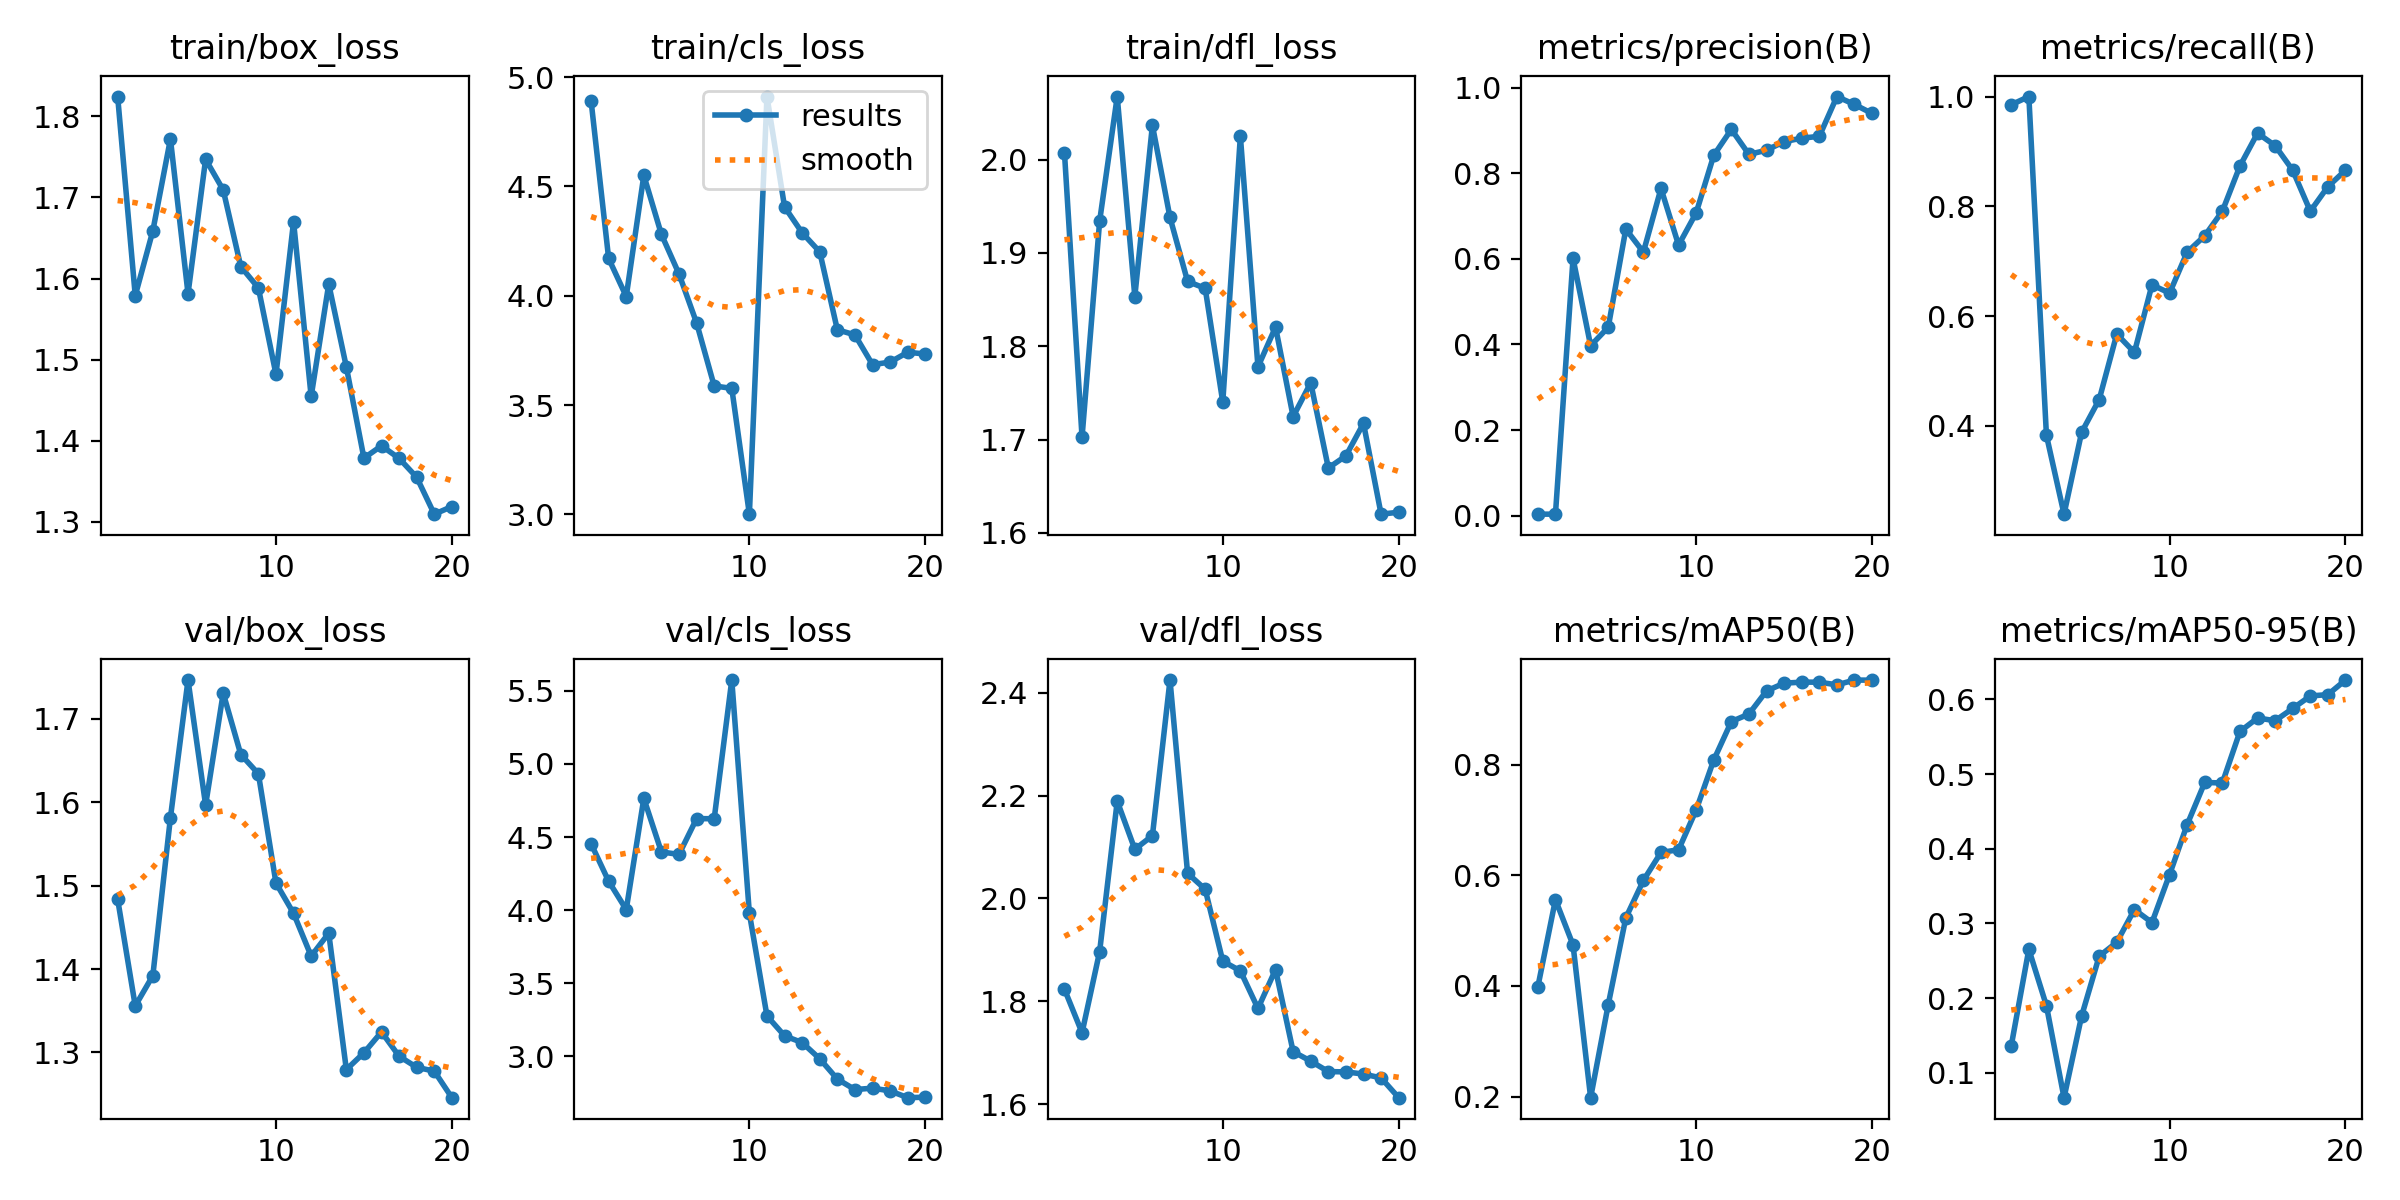

The data file committed next to this chart (first rows):
epoch, train/box_loss, train/cls_loss, train/dfl_loss, metrics/precision(B), metrics/recall(B), metrics/mAP50(B), metrics/mAP50-95(B), val/box_loss, val/cls_loss, val/dfl_loss, lr/pg0, lr/pg1, lr/pg2
1, 1.824, 4.893, 2.008, 0.00344, 0.9851, 0.3984, 0.1363, 1.484, 4.454, 1.823, 0.00062, 0.00062, 0.00062
2, 1.579, 4.17, 1.703, 0.00349, 1, 0.5558, 0.2654, 1.356, 4.198, 1.739, 0.001198, 0.001198, 0.001198
3, 1.659, 3.997, 1.934, 0.6012, 0.3825, 0.4739, 0.1899, 1.392, 4.004, 1.897, 0.001712, 0.001712, 0.001712
4, 1.772, 4.55, 2.068, 0.3972, 0.2388, 0.198, 0.06684, 1.582, 4.764, 2.189, 0.001703, 0.001703, 0.001703
5, 1.581, 4.28, 1.853, 0.4401, 0.3881, 0.3661, 0.1762, 1.747, 4.397, 2.095, 0.001604, 0.001604, 0.001604
6, 1.747, 4.1, 2.037, 0.6696, 0.4478, 0.5229, 0.2563, 1.597, 4.381, 2.122, 0.001505, 0.001505, 0.001505
7, 1.709, 3.876, 1.938, 0.6158, 0.5672, 0.5906, 0.2748, 1.731, 4.626, 2.424, 0.001406, 0.001406, 0.001406
8, 1.615, 3.588, 1.869, 0.7647, 0.5336, 0.6411, 0.3186, 1.657, 4.625, 2.049, 0.001307, 0.001307, 0.001307
9, 1.589, 3.577, 1.862, 0.6323, 0.6567, 0.646, 0.3012, 1.634, 5.573, 2.018, 0.001208, 0.001208, 0.001208
10, 1.482, 3.001, 1.74, 0.7077, 0.6418, 0.7179, 0.3656, 1.503, 3.978, 1.878, 0.001109, 0.001109, 0.001109
11, 1.67, 4.911, 2.025, 0.8421, 0.7164, 0.8082, 0.4324, 1.467, 3.277, 1.859, 0.00101, 0.00101, 0.00101
12, 1.455, 4.407, 1.778, 0.9027, 0.7463, 0.8776, 0.4888, 1.416, 3.141, 1.786, 0.000911, 0.000911, 0.000911
13, 1.593, 4.288, 1.821, 0.8443, 0.791, 0.8913, 0.4881, 1.443, 3.095, 1.862, 0.000812, 0.000812, 0.000812
14, 1.491, 4.201, 1.725, 0.854, 0.8734, 0.933, 0.557, 1.28, 2.984, 1.702, 0.000713, 0.000713, 0.000713
15, 1.379, 3.845, 1.761, 0.8742, 0.9333, 0.947, 0.5751, 1.3, 2.845, 1.684, 0.000614, 0.000614, 0.000614
16, 1.394, 3.821, 1.67, 0.8822, 0.9104, 0.9489, 0.5715, 1.325, 2.773, 1.663, 0.000515, 0.000515, 0.000515
17, 1.378, 3.685, 1.683, 0.8865, 0.8657, 0.9488, 0.5878, 1.296, 2.783, 1.663, 0.000416, 0.000416, 0.000416
18, 1.355, 3.697, 1.717, 0.9795, 0.791, 0.944, 0.6046, 1.282, 2.764, 1.659, 0.000317, 0.000317, 0.000317
19, 1.31, 3.742, 1.62, 0.9609, 0.8358, 0.9527, 0.6064, 1.278, 2.718, 1.651, 0.000218, 0.000218, 0.000218
20, 1.319, 3.734, 1.622, 0.9399, 0.8657, 0.9524, 0.6259, 1.246, 2.721, 1.613, 0.000119, 0.000119, 0.000119
